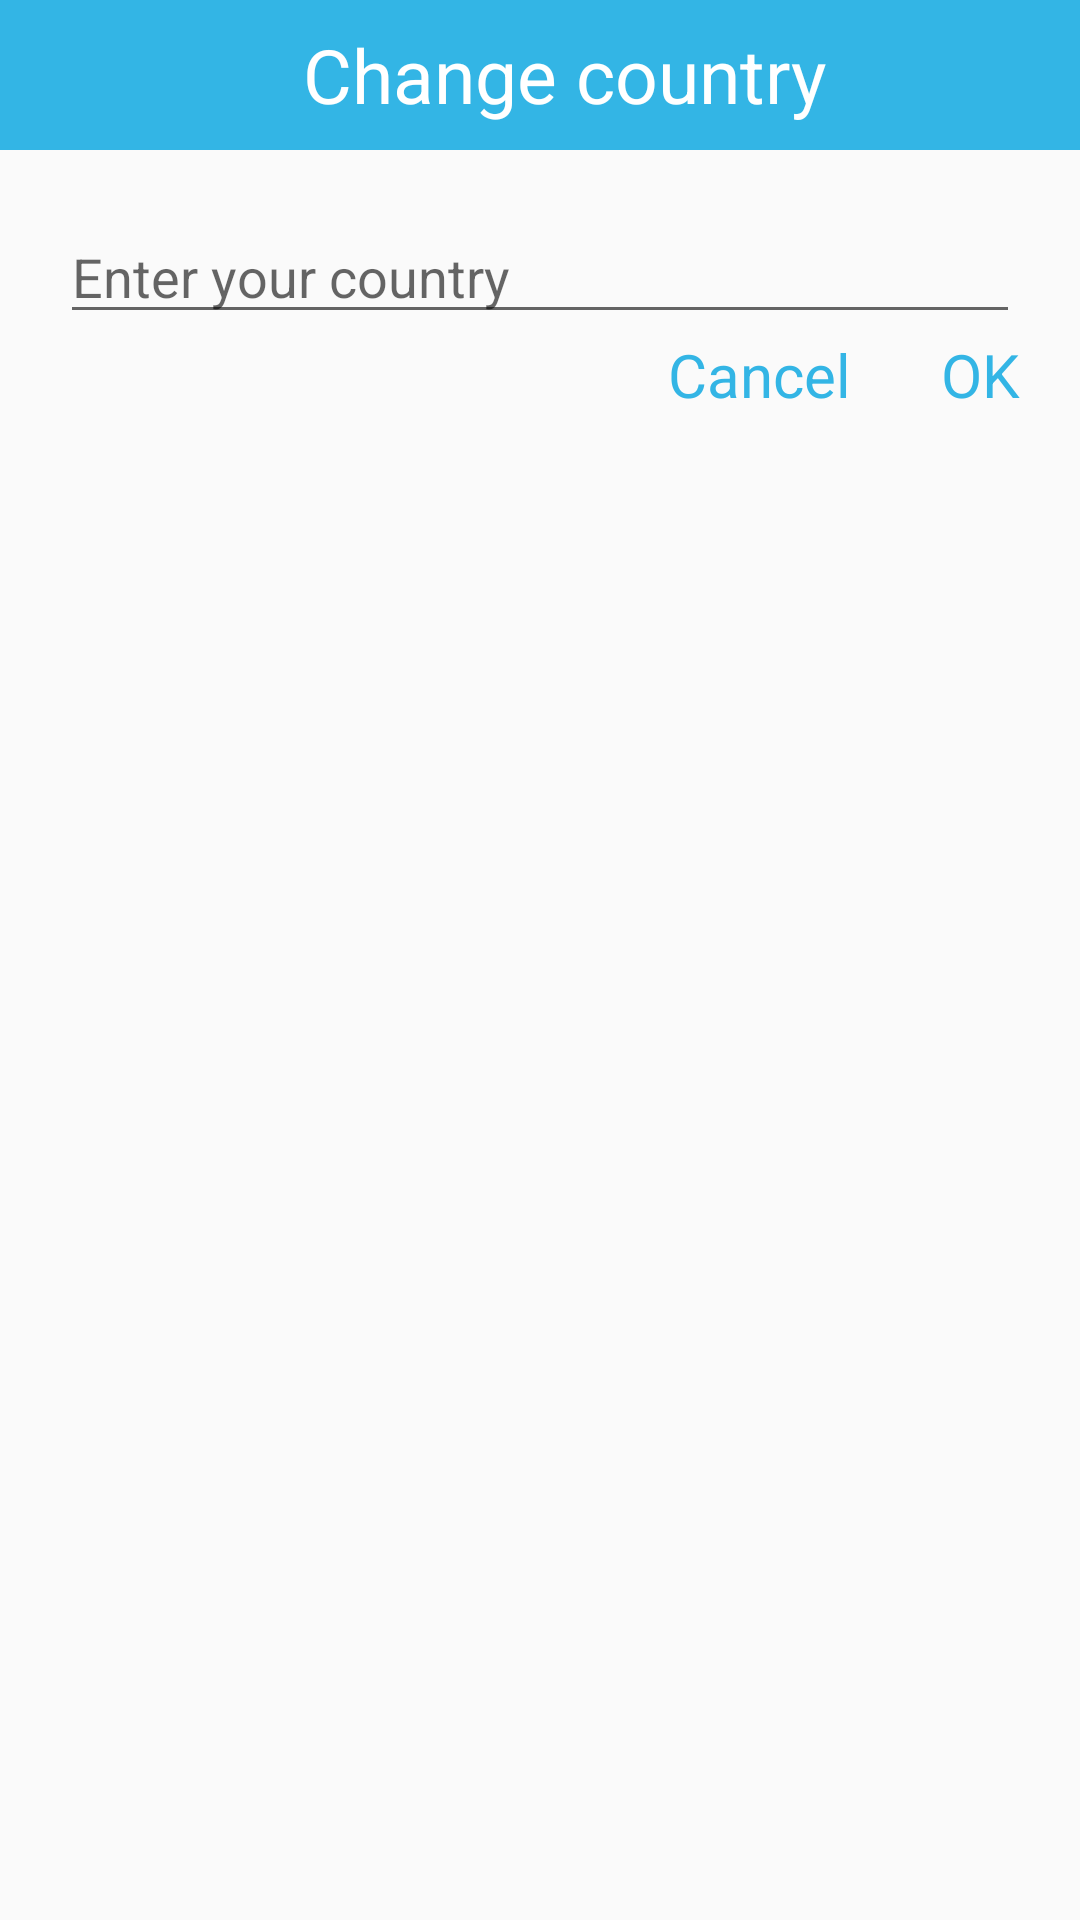

Write the Android layout XML for this screen, with the resource values it uses.
<!-- AndroidManifest.xml: application theme AppTheme.NoActionBar -->
<!-- res/layout/change_country.xml -->
<?xml version="1.0" encoding="utf-8"?>
<RelativeLayout
    xmlns:android="http://schemas.android.com/apk/res/android"
    android:layout_width="match_parent"
    android:layout_height="match_parent">
    <com.google.android.material.appbar.AppBarLayout
        android:id="@+id/appBar"
        android:layout_width="match_parent"
        android:layout_height="50dp">
        <androidx.appcompat.widget.Toolbar
            android:layout_width="match_parent"
            android:layout_height="match_parent"
            android:background="@android:color/holo_blue_light">
            <TextView
                android:layout_width="match_parent"
                android:layout_height="match_parent"
                android:text="Change country"
                android:textColor="@android:color/white"
                android:textSize="25sp"
                android:layout_centerInParent="true"
                android:gravity="center"/>
        </androidx.appcompat.widget.Toolbar>
    </com.google.android.material.appbar.AppBarLayout>
    <EditText
        android:id="@+id/change_country"
        android:layout_below="@+id/appBar"
        android:layout_width="match_parent"
        android:layout_height="wrap_content"
        android:layout_marginLeft="20dp"
        android:layout_marginRight="20dp"
        android:layout_marginTop="20dp"
        android:hint="Enter your country"/>
    <LinearLayout
        android:layout_width="match_parent"
        android:layout_height="wrap_content"
        android:orientation="horizontal"
        android:layout_below="@+id/change_country"
        android:layout_marginLeft="20dp"
        android:layout_marginRight="20dp"
        android:gravity="right">
        <TextView
            android:id="@+id/cancel"
            android:layout_width="wrap_content"
            android:layout_height="wrap_content"
            android:text="Cancel"
            android:textColor="@android:color/holo_blue_light"
            android:layout_marginRight="30dp"
            android:textSize="20sp"/>
        <TextView
            android:id="@+id/submit"
            android:layout_width="wrap_content"
            android:layout_height="wrap_content"
            android:text="OK"
            android:textColor="@android:color/holo_blue_light"
            android:textSize="20sp"/>

    </LinearLayout>

</RelativeLayout>
<!-- resources referenced by this layout -->
<resources>
  <style name="AppTheme.NoActionBar" parent="Theme.AppCompat.Light.NoActionBar">
          <item name="windowActionBar">false</item>
          <item name="windowNoTitle">true</item>
      </style>
</resources>
